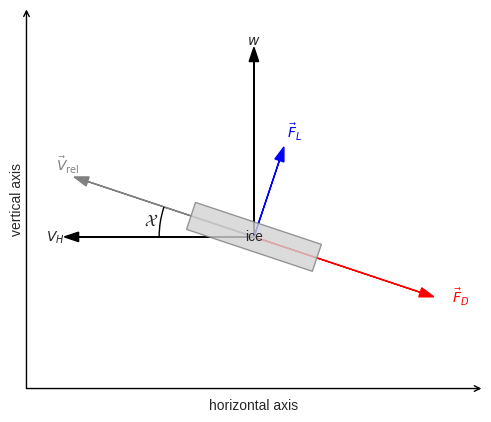

Here is the Python script that generated this plot:
import numpy as np
import matplotlib.pyplot as plt
from matplotlib.patches import Polygon, Arc
plt.style.use('seaborn-v0_8-whitegrid')

state  = [0, 0, 0,  15, 0, -5]   # vx=15 m/s downwind, vz=−5 m/s up
Cd, Cl = 1.0, 0.5
A_ref  = 0.1
wspd   = 10
wdir   = 0
RHO    = 1.225

alph = np.deg2rad(270 - wdir)
u = wspd * np.cos(alph)
Vx_rel = state[3] - u
Vz_rel = state[5]
V_rel = np.array([Vx_rel, Vz_rel])
dir_rel  = V_rel / np.linalg.norm(V_rel)
dir_drag = -dir_rel
dir_lift = np.array([-dir_rel[1], dir_rel[0]])

L = 0.7
h = 0.15

corners = []
for s1 in [+1, -1]:
    for s2 in [+1, -1]:
        corner = (s1 * (L/2) * dir_rel) + (s2 * (h/2) * dir_lift)
        corners.append(tuple(corner))

corners = [corners[0], corners[1], corners[3], corners[2]]

fig, ax = plt.subplots(figsize=(5,5))
ax.set_aspect('equal')
ax.axis('off')

R = 1.0

# axes
ax.annotate('', xy=(1.2, -0.8), xytext=(-1.2, -0.8), arrowprops=dict(arrowstyle='->', lw=1, color='black', shrinkA=0, shrinkB=0))
ax.annotate('', xy=(-1.2,  1.2), xytext=(-1.2, -0.8), arrowprops=dict(arrowstyle='->', lw=1, color='black', shrinkA=0, shrinkB=0))

ax.text(0.0,  -0.85, 'horizontal axis', ha='center', va='top', fontsize=10)
mid_y = (-0.8 + 1.2) / 2
ax.text(-1.25, mid_y, 'vertical axis',
        rotation=90, ha='center', va='center', fontsize=10)

ax.arrow(0, 0, -R, 0, head_width=0.05, length_includes_head=True, color='black')
#ax.text(-R, 0, r'$u_h - U$', va='center', ha='right')
ax.text(-R, 0, r'$V_H$', va='center', ha='right')
ax.arrow(0, 0, 0, R, head_width=0.05, length_includes_head=True, color='black')
ax.text(0, R, r'$w$', va='bottom', ha='center')

ax.arrow(0,0, *dir_rel, head_width=0.05, length_includes_head=True, color='red')
ax.text(*(dir_rel)*1.1, r'$\vec F_D$', color='red')

ax.arrow(0,0, *dir_drag, head_width=0.05, length_includes_head=True, color='gray')
ax.text(*(dir_drag)*1.1, r'$\vec V_{\rm rel}$', color='gray')

ax.arrow(0,0, *(dir_lift*0.5), head_width=0.05, length_includes_head=True, color='blue')
ax.text(*(dir_lift*0.55), r'$\vec F_L$', color='blue')

# ice fragment
rect = Polygon(corners, closed=True, edgecolor='gray', facecolor='lightgray', lw=1, alpha=0.8)
ax.add_patch(rect)
ax.text(0, 0, 'ice', ha='center', va='center')

# Angle between V_H and V_rel
angle_horiz = 180.0
angle_rel   = np.degrees(np.arctan2(dir_drag[1], dir_drag[0]))

r_arc = 0.5

arc = Arc((0, 0), 2*r_arc, 2*r_arc, angle=0, theta1=angle_rel, theta2=angle_horiz, lw=1, color='black')
ax.add_patch(arc)

mid_angle = (angle_rel + angle_horiz) / 2
mid_rad   = np.deg2rad(mid_angle)
label_r   = r_arc + 0.05
ax.text(np.cos(mid_rad)*label_r, np.sin(mid_rad)*label_r, r'$\mathcal{X}$', ha='center', va='center', fontsize=12)

ax.set_xlim(-1.2, 1.2)
ax.set_ylim(-0.8, 1.2)

plt.tight_layout()
plt.show()
